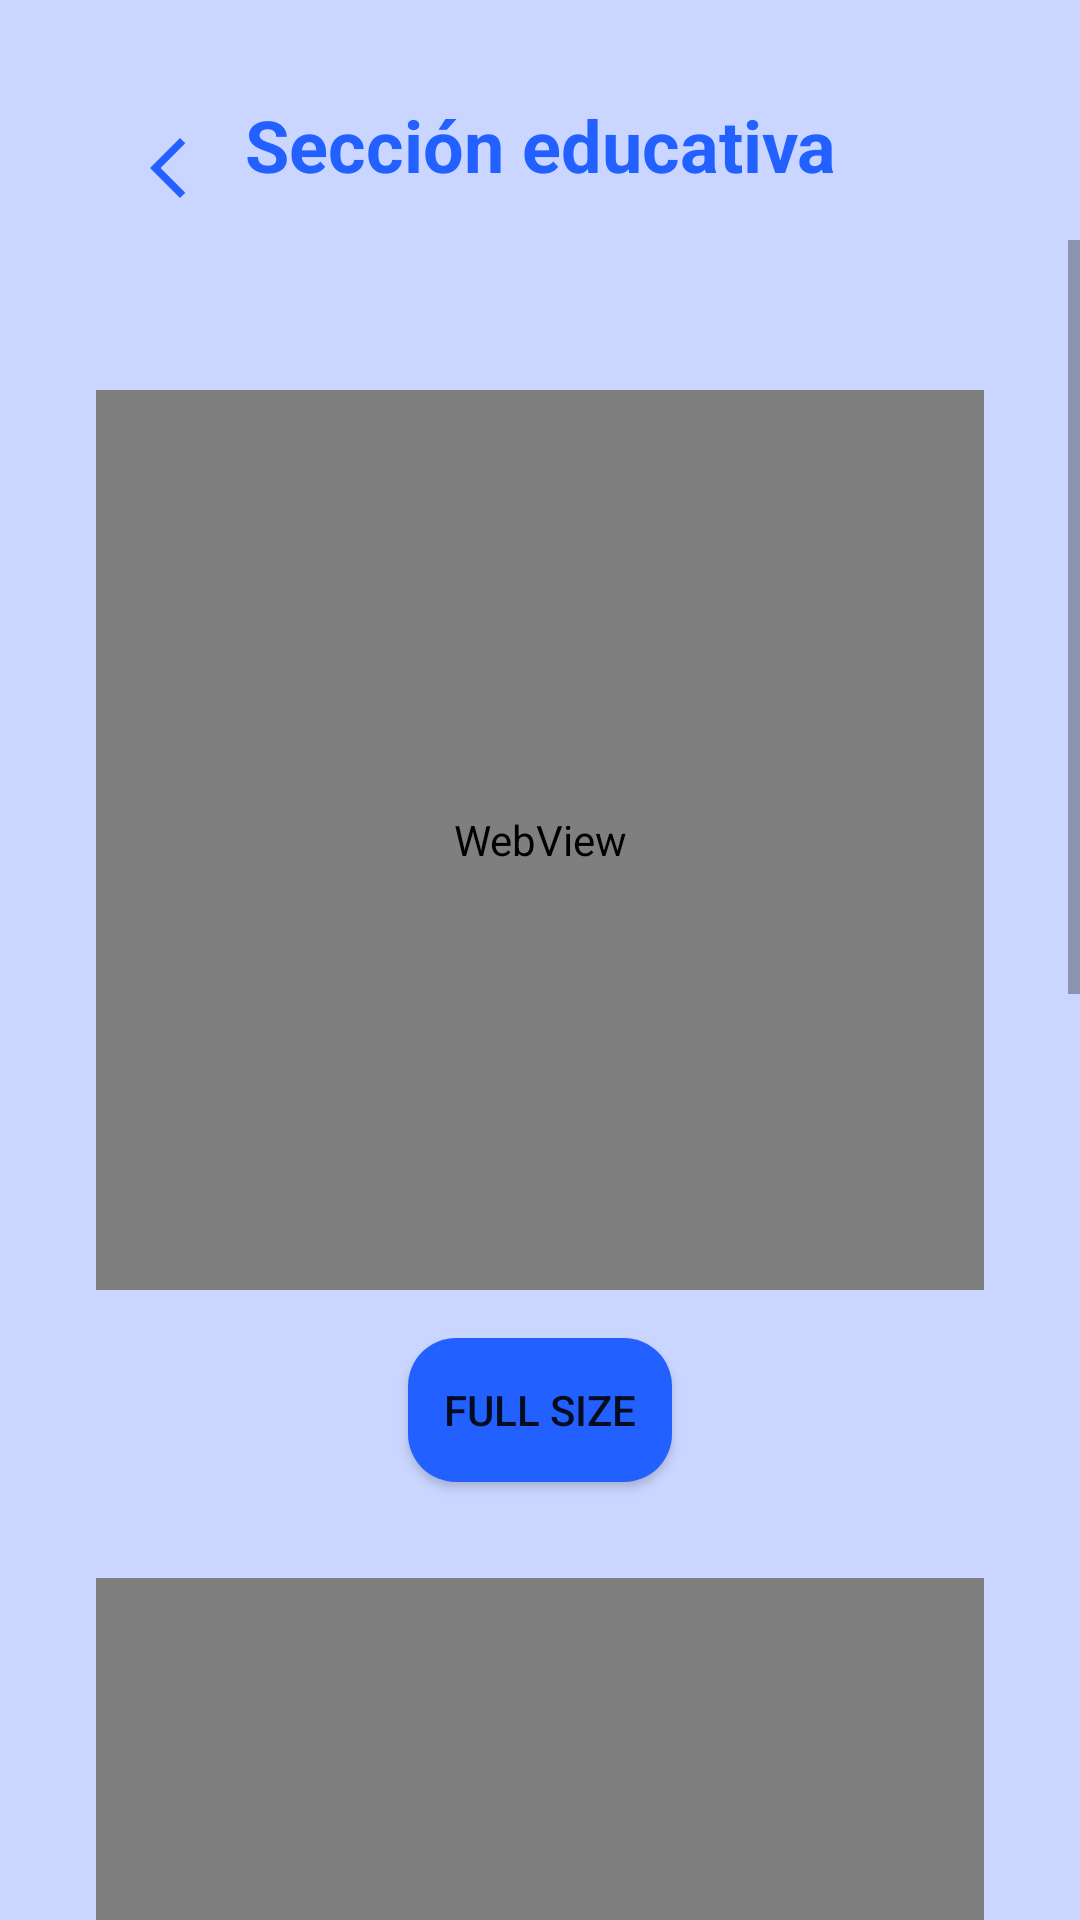

Write the Android layout XML for this screen, with the resource values it uses.
<!-- AndroidManifest.xml: application theme Theme.FitySalud -->
<!-- res/layout/fragment_educativa.xml -->
<?xml version="1.0" encoding="utf-8"?>
<LinearLayout xmlns:android="http://schemas.android.com/apk/res/android"
    xmlns:app="http://schemas.android.com/apk/res-auto"
    xmlns:tools="http://schemas.android.com/tools"
    android:layout_width="match_parent"
    android:layout_height="match_parent"
    android:orientation="vertical"
    android:background="@color/light_blue"
    tools:context=".Perfil">

    <androidx.constraintlayout.widget.ConstraintLayout
        android:layout_width="match_parent"
        android:layout_height="wrap_content">

        <TextView
            android:id="@+id/educativaTitulo"
            android:layout_width="wrap_content"
            android:layout_height="wrap_content"
            android:layout_marginTop="32dp"
            android:text="@string/educativa_fragment"
            android:textAlignment="center"
            android:textColor="@color/dark_blue"
            android:textSize="24sp"
            android:textStyle="bold"
            app:layout_constraintEnd_toEndOf="parent"
            app:layout_constraintStart_toStartOf="parent"
            app:layout_constraintTop_toTopOf="parent" />

        <ImageButton
            android:id="@+id/backButton"
            android:layout_width="48dp"
            android:layout_height="48dp"
            android:layout_marginStart="32dp"
            android:layout_marginTop="32dp"
            android:src="@drawable/baseline_arrow_back_ios_new_24"
            android:contentDescription=" back button"
            android:background="@color/light_blue"
            app:layout_constraintStart_toStartOf="parent"
            app:layout_constraintTop_toTopOf="parent" />

    </androidx.constraintlayout.widget.ConstraintLayout>

    <ScrollView
        android:layout_width="match_parent"
        android:layout_height="match_parent">

        <LinearLayout
            android:layout_width="match_parent"
            android:layout_height="match_parent"
            android:orientation="vertical"
            android:paddingTop="50dp"
            android:paddingStart="32dp"
            android:paddingEnd="32dp"
            android:paddingBottom="10dp">


            <WebView
                android:id="@+id/articulo1"
                android:layout_width="match_parent"
                android:layout_height="300dp"
                android:background="@color/light_blue"
                android:padding="8dp" />

            <Button
                android:id="@+id/fullSizeButton1"
                android:layout_width="wrap_content"
                android:layout_height="wrap_content"
                android:text="Full Size"
                android:layout_gravity="center"
                android:layout_marginTop="16dp"
                android:layout_marginBottom="32dp"
                android:background="@drawable/button_background"/>

            <WebView
                android:id="@+id/articulo2"
                android:layout_width="match_parent"
                android:layout_height="300dp"
                android:background="@color/light_blue"
                android:padding="8dp" />

            <Button
                android:id="@+id/fullSizeButton2"
                android:layout_width="wrap_content"
                android:layout_height="wrap_content"
                android:text="Full Size"
                android:layout_gravity="center"
                android:layout_marginTop="16dp"
                android:layout_marginBottom="32dp"
                android:background="@drawable/button_background"/>

            <WebView
                android:id="@+id/articulo3"
                android:layout_width="match_parent"
                android:layout_height="300dp"
                android:background="@color/light_blue"
                android:padding="8dp" />

            <Button
                android:id="@+id/fullSizeButton3"
                android:layout_width="wrap_content"
                android:layout_height="wrap_content"
                android:text="Full Size"
                android:layout_gravity="center"
                android:layout_marginTop="16dp"
                android:layout_marginBottom="32dp"
                android:background="@drawable/button_background"/>

        </LinearLayout>
    </ScrollView>

</LinearLayout>
<!-- resources referenced by this layout -->
<resources>
  <color name="dark_blue">#2260FF</color>
  <color name="light_blue">#CAD6FF</color>
  <!-- drawable baseline_arrow_back_ios_new_24 (drawable) -->
  <vector xmlns:android="http://schemas.android.com/apk/res/android" android:height="24dp" android:tint="#2260FF" android:viewportHeight="24" android:viewportWidth="24" android:width="24dp">
        
      <path android:fillColor="@android:color/white" android:pathData="M17.77,3.77l-1.77,-1.77l-10,10l10,10l1.77,-1.77l-8.23,-8.23z"/>
      
  </vector>
  <!-- drawable button_background (drawable) -->
  <selector xmlns:android="http://schemas.android.com/apk/res/android">
      
      <item android:state_pressed="true">
          <shape>
              <solid android:color="@color/light_blue" />
              <corners android:radius="16dp" />
          </shape>
      </item>
      
      <item>
          <shape>
              <solid android:color="@color/dark_blue" />
              <corners android:radius="16dp" />
          </shape>
      </item>
  </selector>
  <string name="educativa_fragment">Sección educativa</string>
  <style name="Theme.FitySalud" parent="Base.Theme.FitySalud" />
  <style name="Base.Theme.FitySalud" parent="Theme.AppCompat.Light.NoActionBar">
          
          
      </style>
</resources>
